Dataset: data_clean (GitHub, nadinebasha/Computer-Vision-Project). Classes: auto rickshaws, bikes, cars, motorcycles.

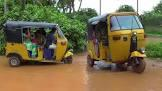
Label: auto rickshaws

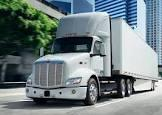
Label: cars

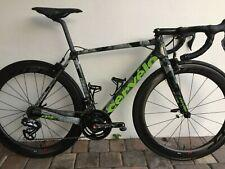
Label: bikes

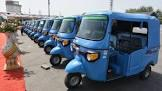
Label: auto rickshaws

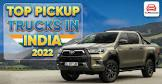
Label: cars

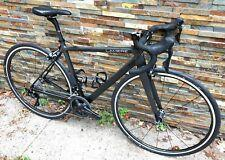
Label: bikes
